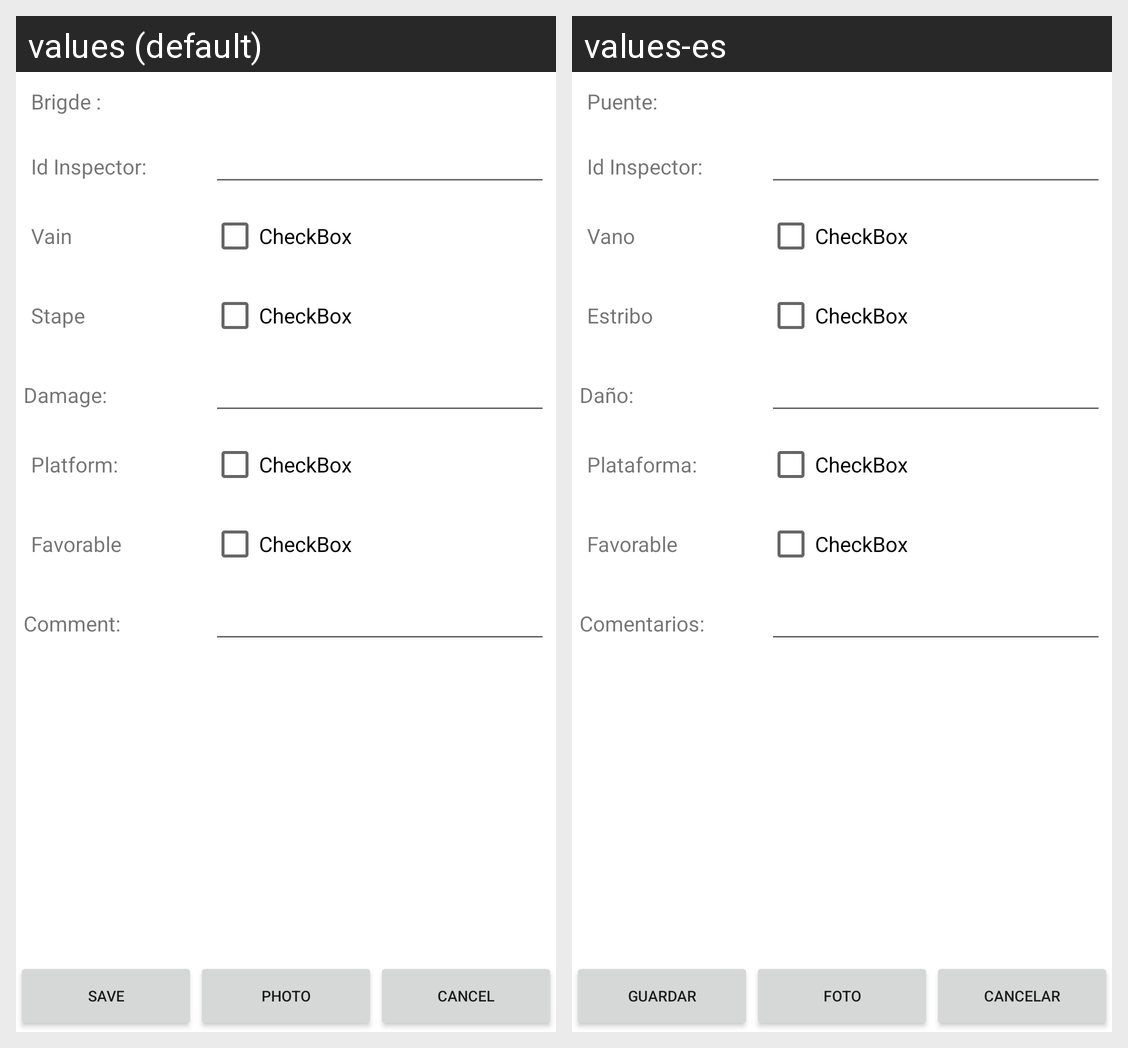

For this localized Android screen grid, give each drawn string resource with its value in every locale shown.
Android screen res/layout/activity_inspection_register.xml rendered under 2 locales, left to right: values (default), values-es. Device: Nexus 5 (rendered at 1080×1920; each locale shown at half size, 540×960, under a caption strip naming it); theme Theme.GAC.
Strings drawn on this screen, with the default value and each locale's value (text and hints the layout hard-codes, and strings that could not be matched under every locale, appear in the picture but are not listed):

brigde
  values: Brigde :
  values-es: Puente:

id_inspector
  values: Id Inspector:
  values-es: Id Inspector:

vain
  values: Vain
  values-es: Vano

stape
  values: Stape
  values-es: Estribo

damage
  values: Damage:
  values-es: Daño:

platform
  values: Platform:
  values-es: Plataforma:

positive
  values: Favorable
  values-es: Favorable

comment
  values: Comment:
  values-es: Comentarios:

save
  values: Save
  values-es: Guardar

photo
  values: photo
  values-es: foto

cancel
  values: Cancel
  values-es: Cancelar
